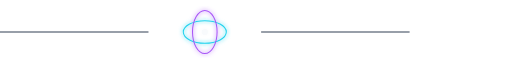
t = 0.00 s
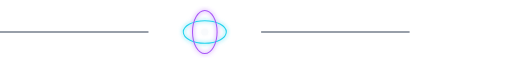
t = 0.23 s
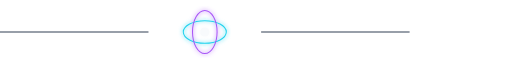
t = 0.68 s
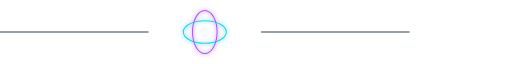
t = 0.90 s
t = 1.13 s: frame unchanged from t = 0.68 s, image omitted
t = 1.58 s: frame unchanged from t = 0.23 s, image omitted

The animated SVG that drew these frames (rendered in a browser with its animation timeline set to each time). Animation: 1 SMIL element (animate=1); one cycle of 1.80 s, repeats indefinitely.

<svg xmlns="http://www.w3.org/2000/svg" viewBox="0 0 1000 90" width="800" height="90">
  <defs>
    <filter id="gateglow">
      <feGaussianBlur stdDeviation="4" result="b"/>
      <feMerge>
        <feMergeNode in="b"/>
        <feMergeNode in="SourceGraphic"/>
      </feMerge>
    </filter>
  </defs>

  <line x1="0" y1="45" x2="290" y2="45" stroke="#334155" stroke-width="2"/>
  <line x1="510" y1="45" x2="800" y2="45" stroke="#334155" stroke-width="2"/>

  <g transform="translate(400,45)" filter="url(#gateglow)">
    <ellipse rx="42" ry="22" fill="none" stroke="#22d3ee" stroke-width="2"/>
    <ellipse rx="24" ry="42" fill="none" stroke="#a855f7" stroke-width="2"/>
    <circle r="6" fill="#f8fafc">
      <animate attributeName="r" values="6;10;6" dur="1.8s" repeatCount="indefinite"/>
    </circle>
  </g>
</svg>
